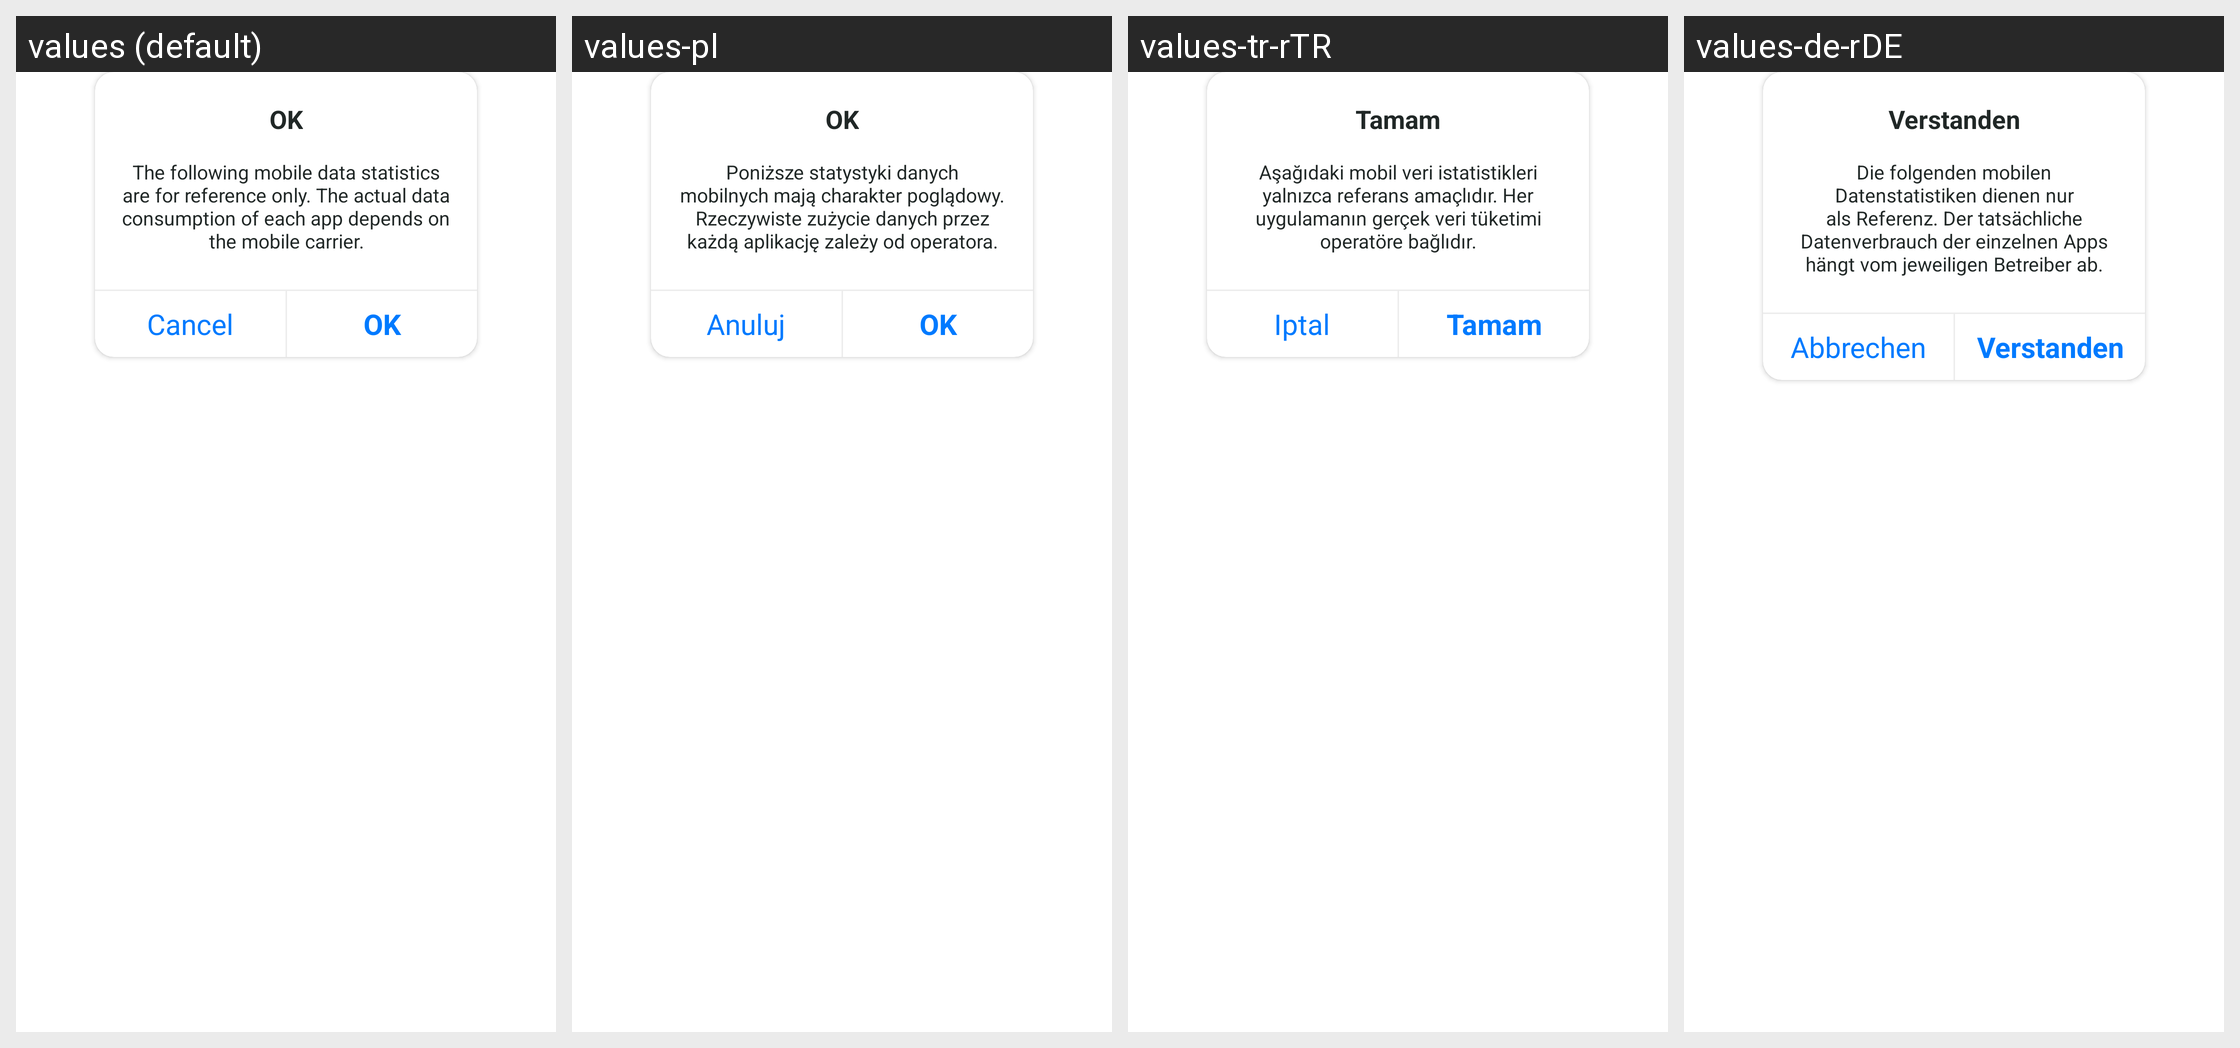

Here is an Android app screen in its default locale and in the app's own translations. Write out the translated-string differences for the strings that appear on this screen.
Android screen res/layout/selector_remind_info.xml rendered under 4 locales, left to right: values (default), values-pl, values-tr-rTR, values-de-rDE. Device: Nexus 5 (rendered at 1080×1920; each locale shown at half size, 540×960, under a caption strip naming it); theme FullBleedTheme.
Other locales in the repository, not shown: values-en, values-hi, values-ko-rKR, values-ms-rMY, values-ru, values-th, values-tl-rPH, values-vi, values-zh, values-zh-rTW.
Strings drawn on this screen, with the default value and each locale's value (text and hints the layout hard-codes, and strings that could not be matched under every locale, appear in the picture but are not listed):

confirm
  values: OK
  values-pl: OK
  values-tr-rTR: Tamam
  values-de-rDE: Verstanden

app_flow_hint
  values: The following mobile data statistics are for reference only. The actual data consumption of each app depends on the mobile carrier.
  values-pl: Poniższe statystyki danych mobilnych mają charakter poglądowy. Rzeczywiste zużycie danych przez każdą aplikację zależy od operatora.
  values-tr-rTR: Aşağıdaki mobil veri istatistikleri yalnızca referans amaçlıdır. Her uygulamanın gerçek veri tüketimi operatöre bağlıdır.
  values-de-rDE: Die folgenden mobilen Datenstatistiken dienen nur als Referenz. Der tatsächliche Datenverbrauch der einzelnen Apps hängt vom jeweiligen Betreiber ab.

cancel
  values: Cancel
  values-pl: Anuluj
  values-tr-rTR: Iptal
  values-de-rDE: Abbrechen
